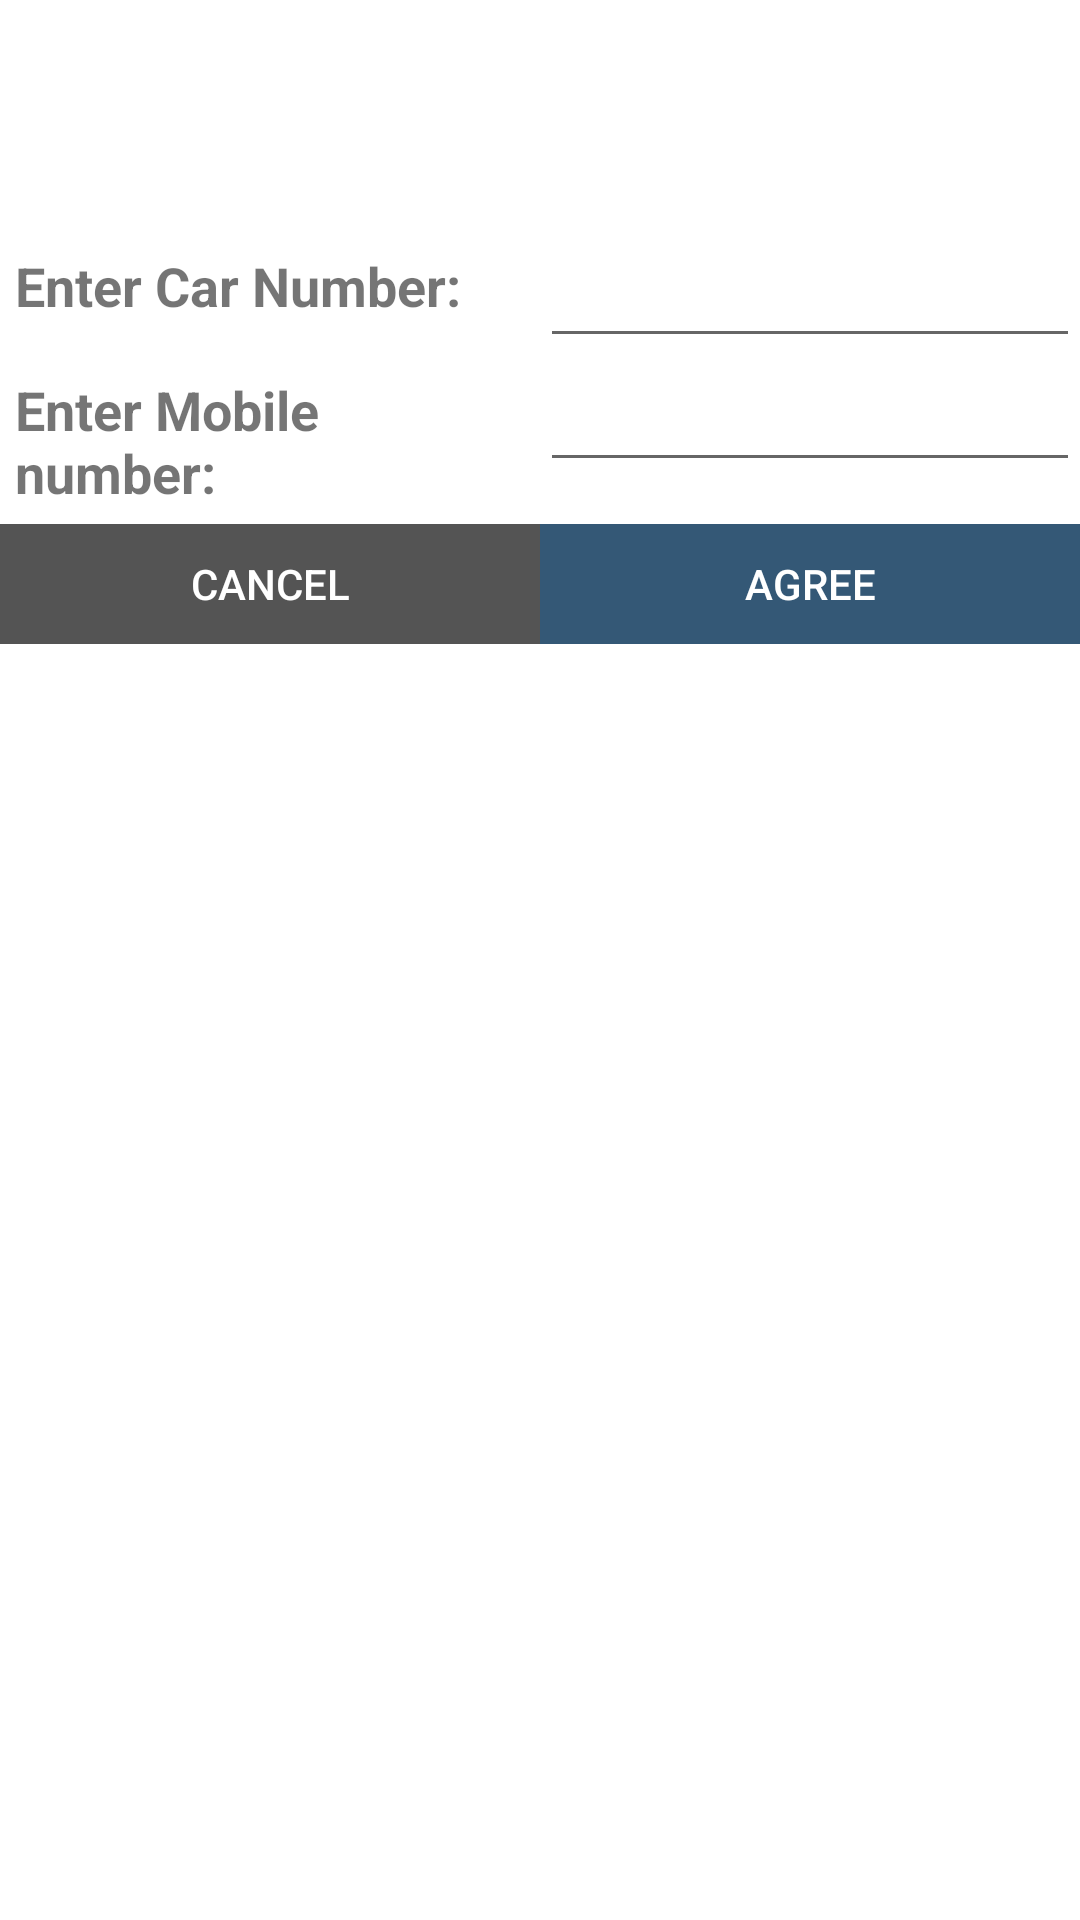

Reconstruct the res/layout file that produces this screen, plus the resources it refers to.
<!-- AndroidManifest.xml: application theme AppTheme -->
<!-- res/layout/dialog_sms_out.xml -->
<?xml version="1.0" encoding="utf-8"?>
<LinearLayout
    xmlns:android="http://schemas.android.com/apk/res/android"
    android:layout_width="match_parent"
    android:layout_height="300dp"
    android:orientation="vertical"
    android:background="#FFFFFF">

    <TextView
        android:id="@+id/dialog_info"
        android:layout_width="match_parent"
        android:layout_height="wrap_content"
        android:padding="10dp"
        android:textStyle="bold"
        android:gravity="center|center_vertical|center_horizontal"
        android:textSize="14sp"
        android:text=""/>

    <TextView
        android:id="@+id/sms"
        android:layout_width="match_parent"
        android:layout_height="wrap_content"
        android:gravity="center|center_horizontal|center_vertical"
        android:padding="10dp" />

    
    <LinearLayout
        android:layout_width="match_parent"
        android:layout_height="wrap_content"
        android:orientation="horizontal"
        android:weightSum="2">

        <LinearLayout
            android:layout_width="fill_parent"
            android:layout_weight="1"
            android:layout_height="wrap_content">
            <TextView
                android:layout_width="wrap_content"
                android:layout_height="wrap_content"
                android:text="Enter Car Number:"
                android:padding="5dp"
                android:textStyle="bold"
                android:textSize="18dp"
                android:layout_weight="1"/>

        </LinearLayout>

        <LinearLayout
            android:layout_width="fill_parent"
            android:layout_weight="1"
            android:layout_height="wrap_content">

            <EditText
                android:id="@+id/car_"
                android:inputType="textCapCharacters"
                android:layout_width="wrap_content"
                android:digits="ABCDEFGHIJKLMNOPQRSTUVWXYZ0123456789"
                android:layout_height="wrap_content"
                android:layout_weight="1"/>

        </LinearLayout>


    </LinearLayout>



    
    <LinearLayout
        android:layout_width="match_parent"
        android:layout_height="wrap_content"
        android:orientation="horizontal"
        android:weightSum="2">

        <LinearLayout
            android:layout_width="fill_parent"
            android:layout_weight="1"
            android:layout_height="wrap_content">
            <TextView
                android:layout_width="wrap_content"
                android:layout_height="wrap_content"
                android:text="Enter Mobile number:"
                android:padding="5dp"
                android:textStyle="bold"
                android:textSize="18dp"
                android:layout_weight="1"/>

        </LinearLayout>

        <LinearLayout
            android:layout_width="fill_parent"
            android:layout_weight="1"
            android:layout_height="wrap_content">
            <EditText
                android:id="@+id/phonenumber"
                android:inputType="number"
                android:layout_width="wrap_content"
                android:maxLength="10"
                android:layout_height="wrap_content"
                android:layout_weight="1"/>
        </LinearLayout>


    </LinearLayout>

    <LinearLayout
        android:layout_width="match_parent"
        android:layout_height="40dp"
        android:layout_below="@id/dialog_info">

        <Button
            android:id="@+id/dialog_cancel"
            android:layout_width="0dp"
            android:layout_height="match_parent"
            android:layout_weight="0.50"
            android:background="#545454"
            android:textColor="#ffffff"
            android:text="Cancel"/>

        <Button
            android:id="@+id/agree"
            android:layout_width="0dp"
            android:layout_height="match_parent"
            android:layout_weight="0.50"
            android:textColor="#ffffff"
            android:background="#345876"
            android:text="Agree"/>
    </LinearLayout>
</LinearLayout>
<!-- resources referenced by this layout -->
<resources>
  <style name="AppTheme" parent="Theme.AppCompat.Light.DarkActionBar">
          
          <item name="colorPrimary">@color/colorPrimary</item>
          <item name="colorPrimaryDark">@color/colorPrimaryDark</item>
          <item name="colorAccent">@color/colorAccent</item>
      </style>
  <!-- not gathered from this repository: default colours our renderer supplied (Android Studio template values) -->
  <color name="colorPrimary">#FF6200EE</color>
  <color name="colorPrimaryDark">#FF3700B3</color>
  <color name="colorAccent">#FF03DAC5</color>
</resources>
